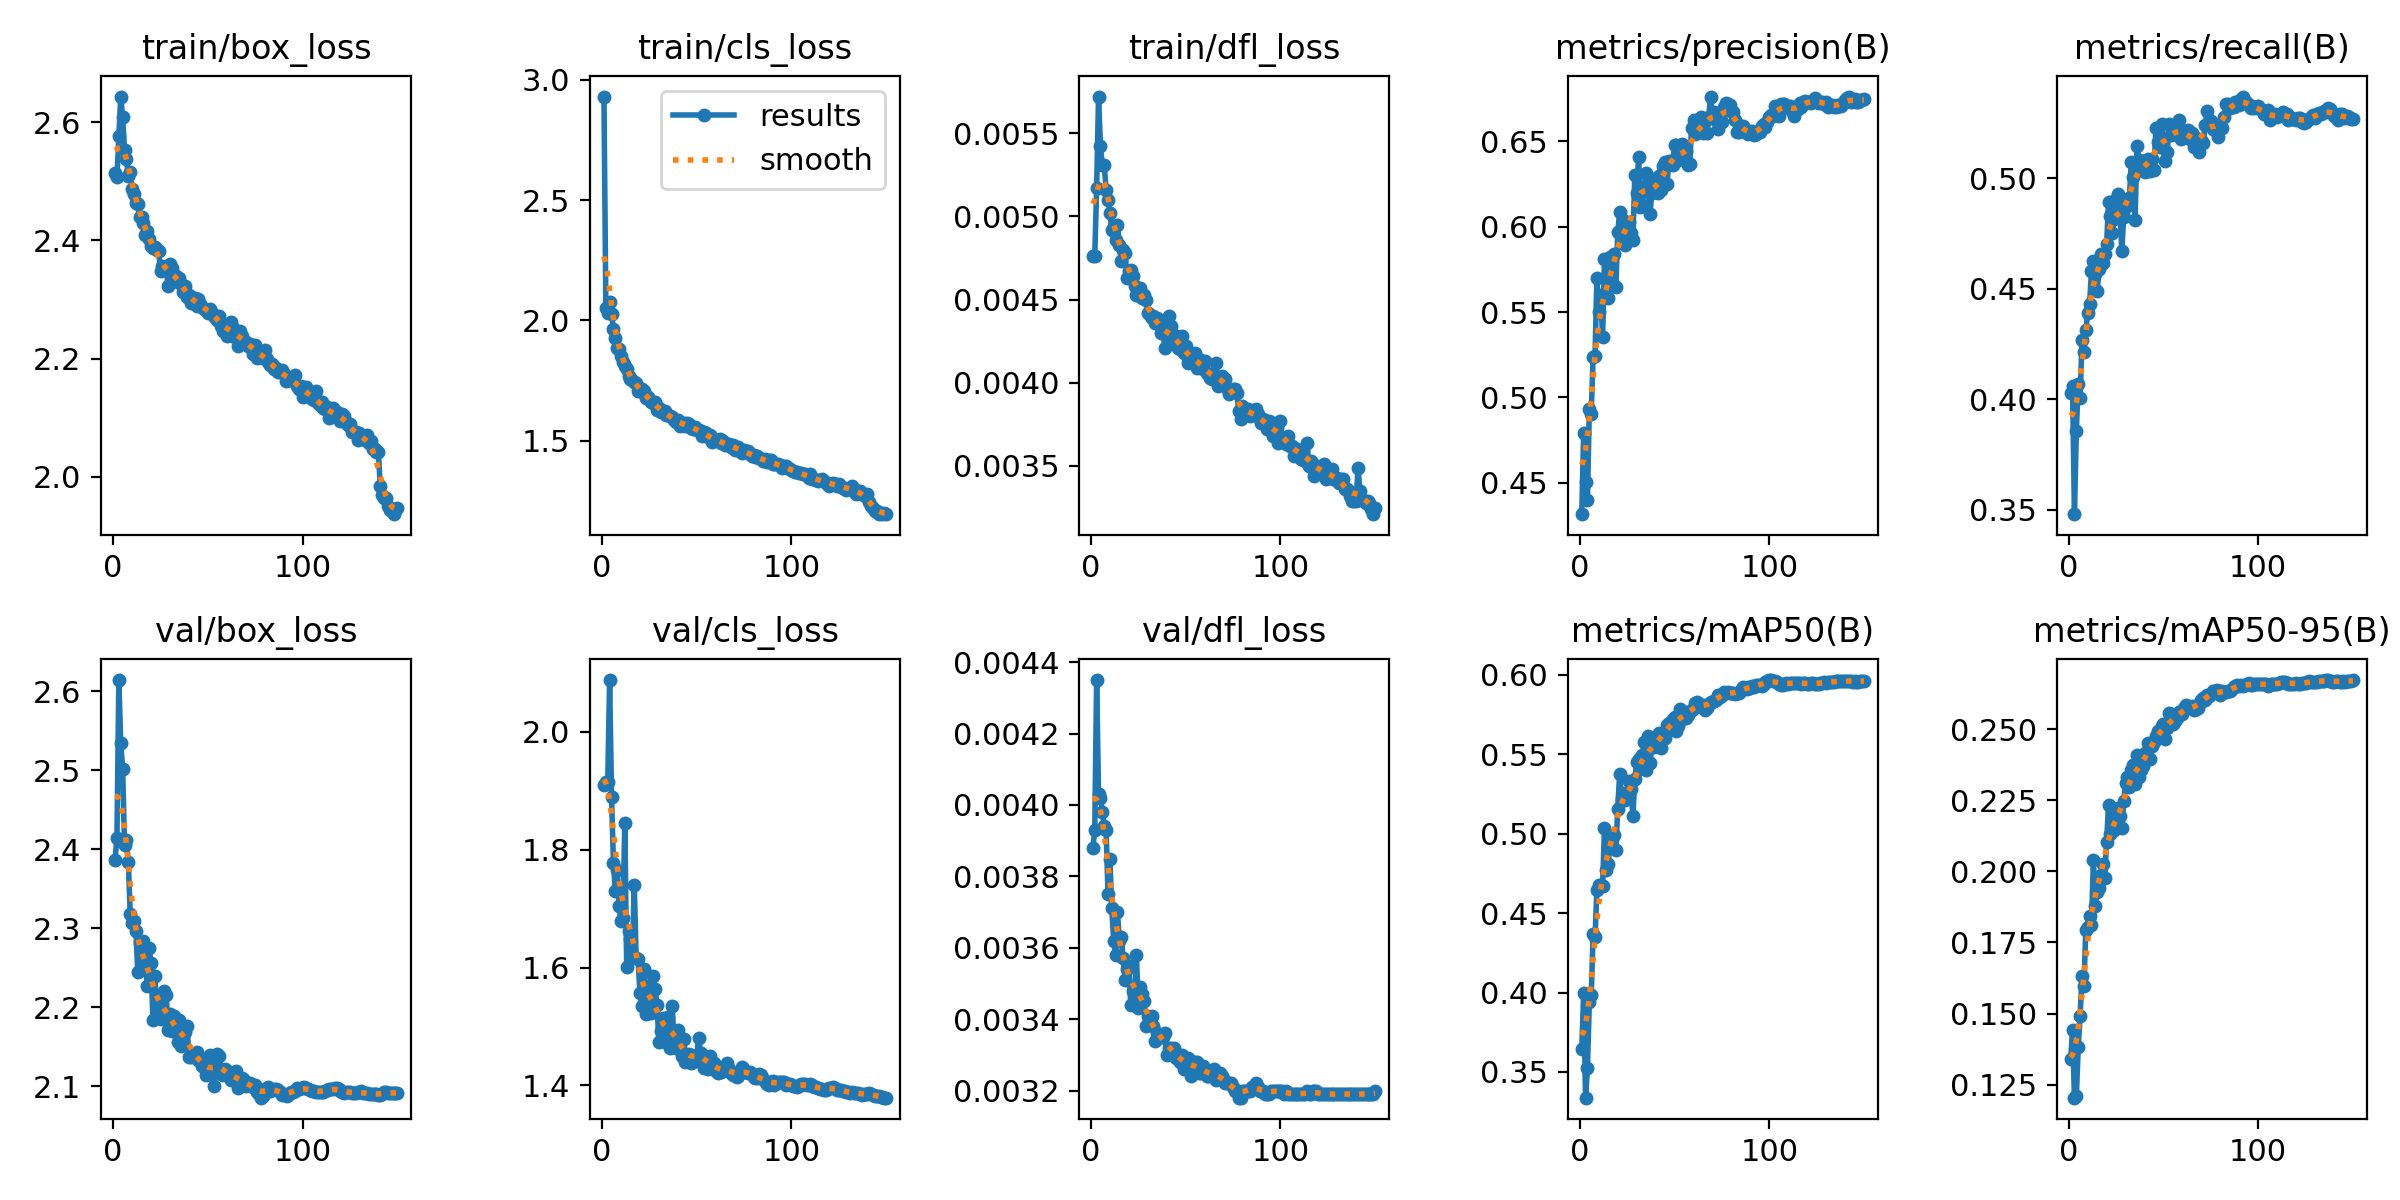

The table this chart was drawn from, first rows:
epoch, time, train/box_loss, train/cls_loss, train/dfl_loss, metrics/precision(B), metrics/recall(B), metrics/mAP50(B), metrics/mAP50-95(B), val/box_loss, val/cls_loss, val/dfl_loss, lr/pg0, lr/pg1, lr/pg2, lr/pg3, lr/pg4, lr/pg5, lr/pg6, lr/pg7
1, 142.1, 2.514, 2.931, 0.00476, 0.4316, 0.4027, 0.3642, 0.1339, 2.387, 1.909, 0.00388, 0.009982, 0.003328, 0.009982, 0.003328, 0.009982, 0.003328, 0.009982, 0.003328
2, 259.8, 2.507, 2.053, 0.00476, 0.4792, 0.4059, 0.3997, 0.1441, 2.415, 1.915, 0.00393, 0.01985, 0.006617, 0.01985, 0.006617, 0.01985, 0.006617, 0.01985, 0.006617
3, 368, 2.576, 2.029, 0.00517, 0.4505, 0.3479, 0.3338, 0.1204, 2.614, 1.915, 0.00435, 0.02959, 0.009862, 0.02959, 0.009862, 0.02959, 0.009862, 0.02959, 0.009862
4, 473.1, 2.643, 2.077, 0.00572, 0.44, 0.3858, 0.3522, 0.1209, 2.534, 2.088, 0.00403, 0.02941, 0.009802, 0.02941, 0.009802, 0.02941, 0.009802, 0.02941, 0.009802
5, 578.7, 2.608, 2.028, 0.00542, 0.4935, 0.407, 0.3943, 0.1381, 2.502, 1.889, 0.00402, 0.02921, 0.009736, 0.02921, 0.009736, 0.02921, 0.009736, 0.02921, 0.009736
6, 683.8, 2.553, 1.965, 0.00531, 0.4904, 0.4008, 0.3981, 0.1493, 2.406, 1.778, 0.00398, 0.02901, 0.00967, 0.02901, 0.00967, 0.02901, 0.00967, 0.02901, 0.00967
7, 788.8, 2.538, 1.927, 0.00531, 0.5239, 0.427, 0.4369, 0.1632, 2.411, 1.729, 0.00394, 0.02881, 0.009604, 0.02881, 0.009604, 0.02881, 0.009604, 0.02881, 0.009604
8, 893.9, 2.509, 1.887, 0.00516, 0.5241, 0.4213, 0.4346, 0.1598, 2.385, 1.766, 0.00393, 0.02861, 0.009538, 0.02861, 0.009538, 0.02861, 0.009538, 0.02861, 0.009538
9, 999.1, 2.516, 1.879, 0.0051, 0.5702, 0.4312, 0.4647, 0.1795, 2.319, 1.705, 0.00375, 0.02842, 0.009472, 0.02842, 0.009472, 0.02842, 0.009472, 0.02842, 0.009472
10, 1104, 2.487, 1.853, 0.00502, 0.55, 0.4391, 0.4674, 0.1805, 2.307, 1.679, 0.00385, 0.02822, 0.009406, 0.02822, 0.009406, 0.02822, 0.009406, 0.02822, 0.009406
11, 1210, 2.479, 1.828, 0.00492, 0.5598, 0.4432, 0.4676, 0.1844, 2.309, 1.684, 0.00371, 0.02802, 0.00934, 0.02802, 0.00934, 0.02802, 0.00934, 0.02802, 0.00934
12, 1315, 2.463, 1.809, 0.00494, 0.5352, 0.4582, 0.4669, 0.1812, 2.297, 1.846, 0.00362, 0.02782, 0.009274, 0.02782, 0.009274, 0.02782, 0.009274, 0.02782, 0.009274
13, 1421, 2.462, 1.798, 0.00486, 0.5813, 0.4626, 0.5038, 0.2041, 2.245, 1.6, 0.00358, 0.02762, 0.009208, 0.02762, 0.009208, 0.02762, 0.009208, 0.02762, 0.009208
14, 1526, 2.44, 1.769, 0.00495, 0.559, 0.4568, 0.4771, 0.188, 2.281, 1.661, 0.0037, 0.02743, 0.009142, 0.02743, 0.009142, 0.02743, 0.009142, 0.02743, 0.009142
15, 1631, 2.44, 1.755, 0.00483, 0.5585, 0.4489, 0.481, 0.1926, 2.263, 1.649, 0.00362, 0.02723, 0.009076, 0.02723, 0.009076, 0.02723, 0.009076, 0.02723, 0.009076
16, 1736, 2.43, 1.753, 0.00473, 0.5825, 0.4587, 0.4959, 0.194, 2.284, 1.615, 0.00363, 0.02703, 0.00901, 0.02703, 0.00901, 0.02703, 0.00901, 0.02703, 0.00901
17, 1841, 2.409, 1.742, 0.0048, 0.5668, 0.4657, 0.4964, 0.1986, 2.256, 1.741, 0.00357, 0.02683, 0.008944, 0.02683, 0.008944, 0.02683, 0.008944, 0.02683, 0.008944
18, 1947, 2.416, 1.737, 0.00478, 0.5841, 0.4618, 0.4993, 0.2025, 2.228, 1.616, 0.00351, 0.02663, 0.008878, 0.02663, 0.008878, 0.02663, 0.008878, 0.02663, 0.008878
19, 2052, 2.402, 1.706, 0.00463, 0.5647, 0.4659, 0.4896, 0.1978, 2.275, 1.615, 0.00354, 0.02644, 0.008812, 0.02644, 0.008812, 0.02644, 0.008812, 0.02644, 0.008812
20, 2158, 2.39, 1.704, 0.00467, 0.5966, 0.4704, 0.5157, 0.2104, 2.256, 1.557, 0.00355, 0.02624, 0.008746, 0.02624, 0.008746, 0.02624, 0.008746, 0.02624, 0.008746
21, 2264, 2.387, 1.716, 0.00468, 0.6083, 0.4894, 0.5375, 0.2235, 2.184, 1.535, 0.00344, 0.02604, 0.00868, 0.02604, 0.00868, 0.02604, 0.00868, 0.02604, 0.00868
22, 2369, 2.389, 1.708, 0.00464, 0.5958, 0.4829, 0.5216, 0.213, 2.24, 1.597, 0.00348, 0.02584, 0.008614, 0.02584, 0.008614, 0.02584, 0.008614, 0.02584, 0.008614
23, 2474, 2.384, 1.676, 0.00458, 0.6038, 0.4751, 0.5254, 0.2189, 2.199, 1.522, 0.00345, 0.02564, 0.008548, 0.02564, 0.008548, 0.02564, 0.008548, 0.02564, 0.008548
24, 2580, 2.382, 1.681, 0.00453, 0.5894, 0.4816, 0.5213, 0.2145, 2.209, 1.541, 0.00358, 0.02545, 0.008482, 0.02545, 0.008482, 0.02545, 0.008482, 0.02545, 0.008482
25, 2685, 2.349, 1.674, 0.00454, 0.5941, 0.4908, 0.5254, 0.2164, 2.185, 1.57, 0.00343, 0.02525, 0.008416, 0.02525, 0.008416, 0.02525, 0.008416, 0.02525, 0.008416
26, 2790, 2.357, 1.661, 0.00457, 0.6029, 0.493, 0.5328, 0.2223, 2.188, 1.523, 0.00349, 0.02505, 0.00835, 0.02505, 0.00835, 0.02505, 0.00835, 0.02505, 0.00835
27, 2895, 2.354, 1.657, 0.00451, 0.5962, 0.4861, 0.5279, 0.2194, 2.221, 1.586, 0.00347, 0.02485, 0.008284, 0.02485, 0.008284, 0.02485, 0.008284, 0.02485, 0.008284
28, 3000, 2.354, 1.661, 0.00453, 0.5922, 0.4672, 0.5112, 0.2154, 2.216, 1.564, 0.00345, 0.02465, 0.008218, 0.02465, 0.008218, 0.02465, 0.008218, 0.02465, 0.008218
29, 3106, 2.322, 1.627, 0.0045, 0.6301, 0.4827, 0.5346, 0.2246, 2.171, 1.536, 0.00338, 0.02446, 0.008152, 0.02446, 0.008152, 0.02446, 0.008152, 0.02446, 0.008152
30, 3211, 2.36, 1.636, 0.00442, 0.6195, 0.4889, 0.5449, 0.2311, 2.192, 1.474, 0.00341, 0.02426, 0.008086, 0.02426, 0.008086, 0.02426, 0.008086, 0.02426, 0.008086
31, 3317, 2.354, 1.62, 0.00441, 0.6408, 0.4874, 0.547, 0.2332, 2.17, 1.492, 0.0034, 0.02406, 0.00802, 0.02406, 0.00802, 0.02406, 0.00802, 0.02406, 0.00802
32, 3423, 2.341, 1.621, 0.00439, 0.6115, 0.4911, 0.5407, 0.2295, 2.189, 1.515, 0.00341, 0.02386, 0.007954, 0.02386, 0.007954, 0.02386, 0.007954, 0.02386, 0.007954
33, 3529, 2.34, 1.621, 0.0044, 0.6129, 0.5073, 0.5498, 0.2357, 2.175, 1.474, 0.00338, 0.02366, 0.007888, 0.02366, 0.007888, 0.02366, 0.007888, 0.02366, 0.007888
34, 3634, 2.329, 1.605, 0.00436, 0.623, 0.5008, 0.5579, 0.2374, 2.156, 1.511, 0.00334, 0.02347, 0.007822, 0.02347, 0.007822, 0.02347, 0.007822, 0.02347, 0.007822
35, 3740, 2.336, 1.606, 0.00439, 0.6315, 0.4813, 0.5397, 0.2307, 2.184, 1.516, 0.00336, 0.02327, 0.007756, 0.02327, 0.007756, 0.02327, 0.007756, 0.02327, 0.007756
36, 3845, 2.326, 1.602, 0.00438, 0.6233, 0.5146, 0.5612, 0.2409, 2.151, 1.464, 0.00335, 0.02307, 0.00769, 0.02307, 0.00769, 0.02307, 0.00769, 0.02307, 0.00769
37, 3951, 2.313, 1.598, 0.0043, 0.6071, 0.5084, 0.5442, 0.2331, 2.176, 1.535, 0.00335, 0.02287, 0.007624, 0.02287, 0.007624, 0.02287, 0.007624, 0.02287, 0.007624
38, 4056, 2.322, 1.586, 0.00431, 0.62, 0.5043, 0.5545, 0.2357, 2.168, 1.476, 0.00335, 0.02267, 0.007558, 0.02267, 0.007558, 0.02267, 0.007558, 0.02267, 0.007558
39, 4162, 2.305, 1.578, 0.00421, 0.6281, 0.5077, 0.5547, 0.2372, 2.177, 1.463, 0.00336, 0.02248, 0.007492, 0.02248, 0.007492, 0.02248, 0.007492, 0.02248, 0.007492
40, 4267, 2.307, 1.583, 0.00429, 0.623, 0.503, 0.5593, 0.2417, 2.138, 1.495, 0.0033, 0.02228, 0.007426, 0.02228, 0.007426, 0.02228, 0.007426, 0.02228, 0.007426
41, 4373, 2.294, 1.562, 0.0044, 0.6196, 0.5038, 0.5585, 0.2409, 2.137, 1.466, 0.00332, 0.02208, 0.00736, 0.02208, 0.00736, 0.02208, 0.00736, 0.02208, 0.00736
42, 4478, 2.296, 1.57, 0.00434, 0.6297, 0.5089, 0.5636, 0.245, 2.141, 1.45, 0.00332, 0.02188, 0.007294, 0.02188, 0.007294, 0.02188, 0.007294, 0.02188, 0.007294
43, 4583, 2.302, 1.571, 0.00424, 0.6212, 0.5035, 0.5538, 0.2394, 2.141, 1.479, 0.00331, 0.02168, 0.007228, 0.02168, 0.007228, 0.02168, 0.007228, 0.02168, 0.007228
44, 4689, 2.289, 1.559, 0.00428, 0.6355, 0.5089, 0.5634, 0.244, 2.143, 1.44, 0.00332, 0.02149, 0.007162, 0.02149, 0.007162, 0.02149, 0.007162, 0.02149, 0.007162
45, 4795, 2.3, 1.572, 0.00428, 0.638, 0.5039, 0.5601, 0.2457, 2.134, 1.448, 0.00329, 0.02129, 0.007096, 0.02129, 0.007096, 0.02129, 0.007096, 0.02129, 0.007096
46, 4901, 2.292, 1.568, 0.00421, 0.6251, 0.5226, 0.5682, 0.2476, 2.135, 1.454, 0.0033, 0.02109, 0.00703, 0.02109, 0.00703, 0.02109, 0.00703, 0.02109, 0.00703
47, 5007, 2.287, 1.553, 0.0042, 0.6382, 0.5165, 0.5699, 0.2493, 2.126, 1.438, 0.00328, 0.02089, 0.006964, 0.02089, 0.006964, 0.02089, 0.006964, 0.02089, 0.006964
48, 5112, 2.283, 1.548, 0.00428, 0.6386, 0.5143, 0.5688, 0.2491, 2.125, 1.44, 0.0033, 0.02069, 0.006898, 0.02069, 0.006898, 0.02069, 0.006898, 0.02069, 0.006898
49, 5218, 2.283, 1.555, 0.00418, 0.6362, 0.5245, 0.5725, 0.251, 2.114, 1.444, 0.00326, 0.0205, 0.006832, 0.0205, 0.006832, 0.0205, 0.006832, 0.0205, 0.006832
50, 5324, 2.276, 1.544, 0.00422, 0.648, 0.5183, 0.5732, 0.2518, 2.118, 1.452, 0.00327, 0.0203, 0.006766, 0.0203, 0.006766, 0.0203, 0.006766, 0.0203, 0.006766
51, 5429, 2.283, 1.545, 0.00412, 0.6476, 0.5079, 0.5648, 0.2465, 2.14, 1.481, 0.00329, 0.0201, 0.0067, 0.0201, 0.0067, 0.0201, 0.0067, 0.0201, 0.0067
52, 5535, 2.277, 1.538, 0.00414, 0.6389, 0.5118, 0.568, 0.2503, 2.118, 1.455, 0.00328, 0.0199, 0.006634, 0.0199, 0.006634, 0.0199, 0.006634, 0.0199, 0.006634
53, 5641, 2.273, 1.52, 0.00415, 0.6401, 0.5248, 0.5785, 0.2557, 2.101, 1.447, 0.00324, 0.0197, 0.006568, 0.0197, 0.006568, 0.0197, 0.006568, 0.0197, 0.006568
54, 5747, 2.271, 1.535, 0.00416, 0.6483, 0.5198, 0.5762, 0.2552, 2.13, 1.429, 0.00328, 0.01951, 0.006502, 0.01951, 0.006502, 0.01951, 0.006502, 0.01951, 0.006502
55, 5851, 2.264, 1.533, 0.00418, 0.641, 0.5202, 0.5729, 0.2519, 2.141, 1.443, 0.00328, 0.01931, 0.006436, 0.01931, 0.006436, 0.01931, 0.006436, 0.01931, 0.006436
56, 5957, 2.272, 1.514, 0.00409, 0.6444, 0.5222, 0.5727, 0.2528, 2.138, 1.428, 0.00328, 0.01911, 0.00637, 0.01911, 0.00637, 0.01911, 0.00637, 0.01911, 0.00637
57, 6062, 2.255, 1.525, 0.00414, 0.6362, 0.5225, 0.5747, 0.254, 2.115, 1.451, 0.00325, 0.01891, 0.006304, 0.01891, 0.006304, 0.01891, 0.006304, 0.01891, 0.006304
58, 6168, 2.246, 1.492, 0.0041, 0.6365, 0.5265, 0.5774, 0.2559, 2.114, 1.435, 0.00325, 0.01871, 0.006238, 0.01871, 0.006238, 0.01871, 0.006238, 0.01871, 0.006238
59, 6274, 2.258, 1.503, 0.00408, 0.658, 0.5178, 0.5778, 0.2559, 2.122, 1.438, 0.00327, 0.01852, 0.006172, 0.01852, 0.006172, 0.01852, 0.006172, 0.01852, 0.006172
60, 6379, 2.238, 1.503, 0.00413, 0.6624, 0.5195, 0.5792, 0.2554, 2.119, 1.424, 0.00326, 0.01832, 0.006106, 0.01832, 0.006106, 0.01832, 0.006106, 0.01832, 0.006106
... 90 more rows
